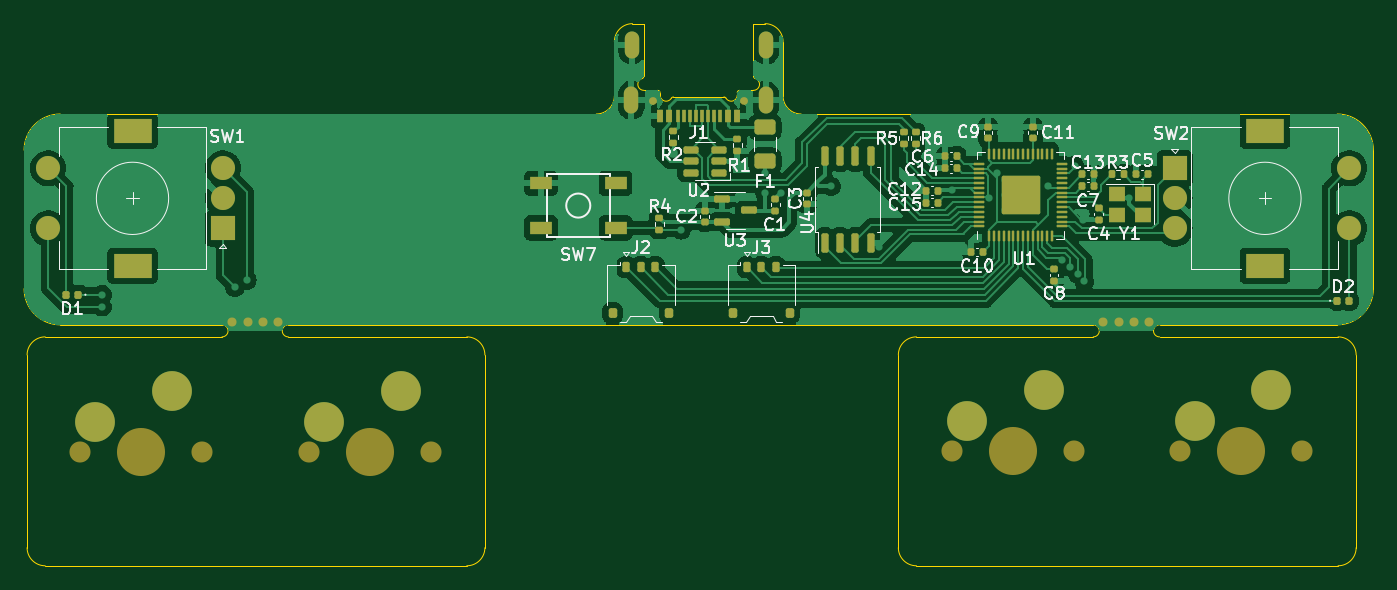
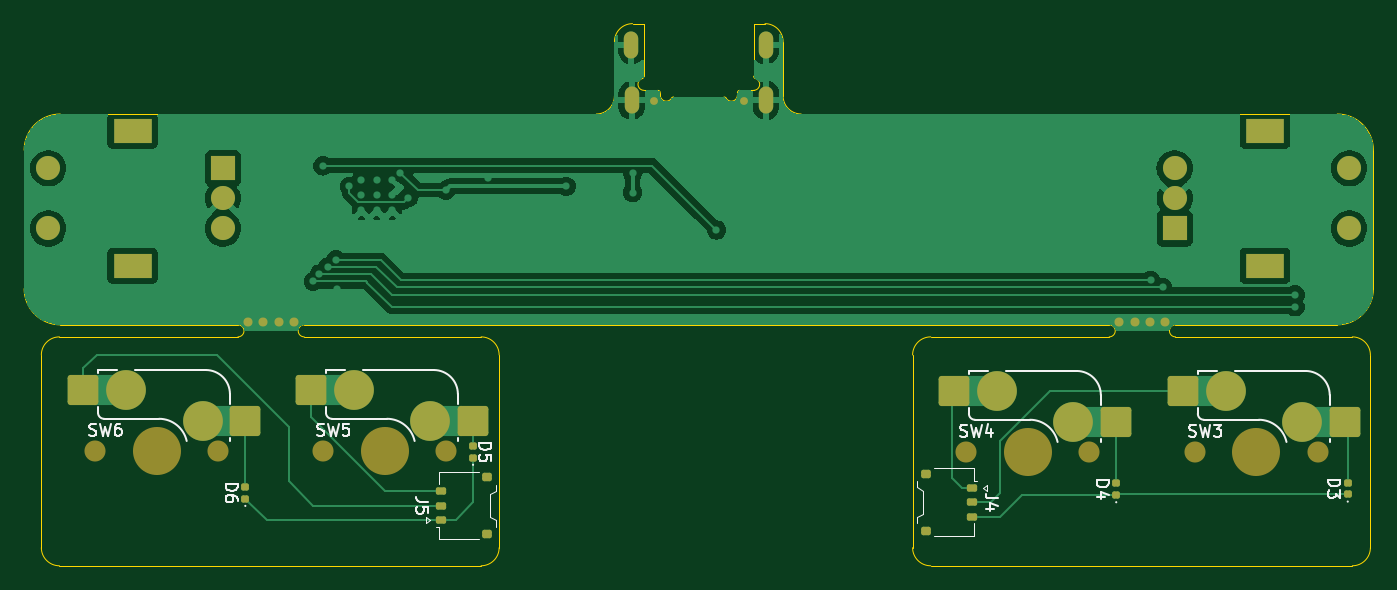
Circuit board: 11 layer files. Board 112.0 x 45.0 mm.
- bottom_copper: 4k-mania-keypad-B_Cu.gbl (54435 bytes)
- bottom_mask: 4k-mania-keypad-B_Mask.gbs (3768 bytes)
- paste: 4k-mania-keypad-B_Paste.gbp (2308 bytes)
- bottom_silk: 4k-mania-keypad-B_Silkscreen.gbo (19766 bytes)
- outline: 4k-mania-keypad-Edge_Cuts.gm1 (4141 bytes)
- top_copper: 4k-mania-keypad-F_Cu.gtl (115777 bytes)
- top_mask: 4k-mania-keypad-F_Mask.gts (8274 bytes)
- paste: 4k-mania-keypad-F_Paste.gtp (6903 bytes)
- top_silk: 4k-mania-keypad-F_Silkscreen.gto (52543 bytes)
- drill: 4k-mania-keypad-NPTH.drl (887 bytes)
- drill: 4k-mania-keypad-PTH.drl (1744 bytes)

=== bottom_copper: 4k-mania-keypad-B_Cu.gbl (54435 bytes, source omitted) ===
=== bottom_mask: 4k-mania-keypad-B_Mask.gbs ===
G04 #@! TF.GenerationSoftware,KiCad,Pcbnew,7.0.9*
G04 #@! TF.CreationDate,2023-12-24T11:08:21-08:00*
G04 #@! TF.ProjectId,4k-mania-keypad,346b2d6d-616e-4696-912d-6b6579706164,rev?*
G04 #@! TF.SameCoordinates,PX5ac6868PY7028288*
G04 #@! TF.FileFunction,Soldermask,Bot*
G04 #@! TF.FilePolarity,Negative*
%FSLAX46Y46*%
G04 Gerber Fmt 4.6, Leading zero omitted, Abs format (unit mm)*
G04 Created by KiCad (PCBNEW 7.0.9) date 2023-12-24 11:08:21*
%MOMM*%
%LPD*%
G01*
G04 APERTURE LIST*
G04 Aperture macros list*
%AMRoundRect*
0 Rectangle with rounded corners*
0 $1 Rounding radius*
0 $2 $3 $4 $5 $6 $7 $8 $9 X,Y pos of 4 corners*
0 Add a 4 corners polygon primitive as box body*
4,1,4,$2,$3,$4,$5,$6,$7,$8,$9,$2,$3,0*
0 Add four circle primitives for the rounded corners*
1,1,$1+$1,$2,$3*
1,1,$1+$1,$4,$5*
1,1,$1+$1,$6,$7*
1,1,$1+$1,$8,$9*
0 Add four rect primitives between the rounded corners*
20,1,$1+$1,$2,$3,$4,$5,0*
20,1,$1+$1,$4,$5,$6,$7,0*
20,1,$1+$1,$6,$7,$8,$9,0*
20,1,$1+$1,$8,$9,$2,$3,0*%
G04 Aperture macros list end*
%ADD10R,2.000000X2.000000*%
%ADD11C,2.000000*%
%ADD12R,3.200000X2.000000*%
%ADD13C,0.750000*%
%ADD14C,0.650000*%
%ADD15O,1.200000X2.250000*%
%ADD16RoundRect,0.147500X0.172500X-0.147500X0.172500X0.147500X-0.172500X0.147500X-0.172500X-0.147500X0*%
%ADD17C,1.750000*%
%ADD18C,3.987800*%
%ADD19C,3.300000*%
%ADD20RoundRect,0.250000X1.025000X1.000000X-1.025000X1.000000X-1.025000X-1.000000X1.025000X-1.000000X0*%
%ADD21RoundRect,0.150000X-0.275000X0.150000X-0.275000X-0.150000X0.275000X-0.150000X0.275000X0.150000X0*%
%ADD22RoundRect,0.175000X-0.225000X0.175000X-0.225000X-0.175000X0.225000X-0.175000X0.225000X0.175000X0*%
%ADD23RoundRect,0.150000X0.275000X-0.150000X0.275000X0.150000X-0.275000X0.150000X-0.275000X-0.150000X0*%
%ADD24RoundRect,0.175000X0.225000X-0.175000X0.225000X0.175000X-0.225000X0.175000X-0.225000X-0.175000X0*%
G04 APERTURE END LIST*
D10*
X16315000Y28105000D03*
D11*
X16315000Y33105000D03*
X16315000Y30605000D03*
D12*
X8815000Y25005000D03*
X8815000Y36205000D03*
D11*
X1815000Y33105000D03*
X1815000Y28105000D03*
D13*
X17090000Y20355000D03*
X18360000Y20355000D03*
X19630000Y20355000D03*
X20900000Y20355000D03*
D10*
X95315000Y33105000D03*
D11*
X95315000Y28105000D03*
X95315000Y30605000D03*
D12*
X102815000Y36205000D03*
X102815000Y25005000D03*
D11*
X109815000Y28105000D03*
X109815000Y33105000D03*
D14*
X59555000Y38665000D03*
X52055000Y38665000D03*
D15*
X61400000Y43345000D03*
X61380000Y38745000D03*
X50250000Y43345000D03*
X50230000Y38745000D03*
D13*
X89410000Y20355000D03*
X90680000Y20355000D03*
X91950000Y20355000D03*
X93220000Y20355000D03*
D16*
X1945000Y6040000D03*
X1945000Y7010000D03*
D17*
X86975000Y9605000D03*
D18*
X81895000Y9605000D03*
D17*
X76815000Y9605000D03*
D19*
X78085000Y12145000D03*
D20*
X74535000Y12145000D03*
X87985000Y14685000D03*
D19*
X84435000Y14685000D03*
D21*
X33170000Y6575000D03*
X33170000Y5375000D03*
X33170000Y4175000D03*
D22*
X36945000Y7725000D03*
X36945000Y3025000D03*
D16*
X93452740Y5682338D03*
X93452740Y6652338D03*
D17*
X105895000Y9605000D03*
D18*
X100815000Y9605000D03*
D17*
X95735000Y9605000D03*
D19*
X97005000Y12145000D03*
D20*
X93455000Y12145000D03*
X106905000Y14685000D03*
D19*
X103355000Y14685000D03*
D17*
X33605000Y9525000D03*
D18*
X28525000Y9525000D03*
D17*
X23445000Y9525000D03*
D19*
X24715000Y12065000D03*
D20*
X21165000Y12065000D03*
X34615000Y14605000D03*
D19*
X31065000Y14605000D03*
D23*
X77180000Y3905000D03*
X77180000Y5105000D03*
X77180000Y6305000D03*
D24*
X73405000Y2755000D03*
X73405000Y7455000D03*
D16*
X74550091Y9092676D03*
X74550091Y10062676D03*
X21161938Y5985352D03*
X21161938Y6955352D03*
D17*
X14605000Y9525000D03*
D18*
X9525000Y9525000D03*
D17*
X4445000Y9525000D03*
D19*
X5715000Y12065000D03*
D20*
X2165000Y12065000D03*
X15615000Y14605000D03*
D19*
X12065000Y14605000D03*
M02*

=== paste: 4k-mania-keypad-B_Paste.gbp (2308 bytes, source withheld) ===
=== bottom_silk: 4k-mania-keypad-B_Silkscreen.gbo (19766 bytes, source omitted) ===
=== outline: 4k-mania-keypad-Edge_Cuts.gm1 ===
G04 #@! TF.GenerationSoftware,KiCad,Pcbnew,7.0.9*
G04 #@! TF.CreationDate,2023-12-24T11:08:21-08:00*
G04 #@! TF.ProjectId,4k-mania-keypad,346b2d6d-616e-4696-912d-6b6579706164,rev?*
G04 #@! TF.SameCoordinates,PX5ac6868PY7028288*
G04 #@! TF.FileFunction,Profile,NP*
%FSLAX46Y46*%
G04 Gerber Fmt 4.6, Leading zero omitted, Abs format (unit mm)*
G04 Created by KiCad (PCBNEW 7.0.9) date 2023-12-24 11:08:21*
%MOMM*%
%LPD*%
G01*
G04 APERTURE LIST*
G04 #@! TA.AperFunction,Profile*
%ADD10C,0.100000*%
G04 #@! TD*
G04 #@! TA.AperFunction,Profile*
%ADD11C,0.050000*%
G04 #@! TD*
G04 #@! TA.AperFunction,Profile*
%ADD12C,0.080000*%
G04 #@! TD*
G04 APERTURE END LIST*
D10*
X62815000Y43605000D02*
X62815000Y39105000D01*
X50315000Y45105000D02*
G75*
G03*
X48815000Y43605000I0J-1500000D01*
G01*
X88565000Y19105000D02*
X73885000Y19105000D01*
X110385000Y17605000D02*
G75*
G03*
X108885000Y19105000I-1500000J0D01*
G01*
X38065000Y1605000D02*
X38065000Y17605000D01*
X47315000Y37605000D02*
G75*
G03*
X48815000Y39105000I0J1500000D01*
G01*
X50315000Y45105000D02*
X51259999Y45100000D01*
X1565000Y105000D02*
X36565000Y105000D01*
X65000Y17605000D02*
X65000Y1605000D01*
X48815000Y43605000D02*
X48815000Y39105000D01*
X64315000Y37605000D02*
X108815000Y37605000D01*
X72385000Y17605000D02*
X72385000Y1605000D01*
X108885000Y19105000D02*
X94065000Y19105000D01*
X73885000Y19105000D02*
G75*
G03*
X72385000Y17605000I0J-1500000D01*
G01*
X62815000Y43605000D02*
G75*
G03*
X61315000Y45105000I-1500000J0D01*
G01*
X111815000Y23105000D02*
X111815000Y34605000D01*
X61315000Y45105000D02*
X60359999Y45100000D01*
X108885000Y105000D02*
G75*
G03*
X110385000Y1605000I0J1500000D01*
G01*
X1565000Y19105000D02*
X16245000Y19105000D01*
X-185000Y23105000D02*
G75*
G03*
X2815000Y20105000I3000000J0D01*
G01*
X2815000Y37605000D02*
X47315000Y37605000D01*
X110385000Y1605000D02*
X110385000Y17605000D01*
X62815000Y39105000D02*
G75*
G03*
X64315000Y37605000I1500000J0D01*
G01*
X108815000Y20105000D02*
G75*
G03*
X111815000Y23105000I0J3000000D01*
G01*
X72385000Y1605000D02*
G75*
G03*
X73885000Y105000I1500000J0D01*
G01*
X21745000Y20105000D02*
X88565000Y20105000D01*
X38065000Y17605000D02*
G75*
G03*
X36565000Y19105000I-1500000J0D01*
G01*
X73885000Y105000D02*
X108885000Y105000D01*
X36565000Y105000D02*
G75*
G03*
X38065000Y1605000I0J1500000D01*
G01*
X108815000Y20105000D02*
X94065000Y20105000D01*
X1565000Y19105000D02*
G75*
G03*
X65000Y17605000I0J-1500000D01*
G01*
X-185000Y23105000D02*
X-185000Y34605000D01*
X2815000Y37605000D02*
G75*
G03*
X-185000Y34605000I0J-3000000D01*
G01*
X65000Y1605000D02*
G75*
G03*
X1565000Y105000I1500000J0D01*
G01*
X16245000Y20105000D02*
X2815000Y20105000D01*
X111815000Y34605000D02*
G75*
G03*
X108815000Y37605000I-3000000J0D01*
G01*
X36565000Y19105000D02*
X21745000Y19105000D01*
D11*
X21745000Y20105000D02*
G75*
G03*
X21745000Y19105000I0J-500000D01*
G01*
X16245000Y19105000D02*
G75*
G03*
X16245000Y20105000I0J500000D01*
G01*
D12*
X60359999Y40740821D02*
X60359999Y45100000D01*
X59209998Y39570000D02*
X60359999Y39570000D01*
X59009999Y39170000D02*
X59009999Y39370000D01*
X55809999Y39020000D02*
X57903781Y39020000D01*
X55809999Y39020000D02*
X53716217Y39020000D01*
X52609999Y39170000D02*
X52609999Y39370000D01*
X52410000Y39570000D02*
X51259999Y39570000D01*
X51259999Y40740821D02*
X51259999Y45100000D01*
X60359999Y39570001D02*
G75*
G03*
X60502856Y40549156I-1J499999D01*
G01*
X60360000Y40740821D02*
G75*
G03*
X60502856Y40549159I199998J-1D01*
G01*
X58076986Y38920000D02*
G75*
G03*
X59009999Y39170000I433013J250000D01*
G01*
X59209998Y39570000D02*
G75*
G03*
X59009998Y39370000I1J-200001D01*
G01*
X58076986Y38920000D02*
G75*
G03*
X57903781Y39020000I-173205J-100000D01*
G01*
X53716217Y39019985D02*
G75*
G03*
X53543012Y38920000I-17J-199985D01*
G01*
X52610001Y39170000D02*
G75*
G03*
X53543012Y38920000I499999J0D01*
G01*
X52609999Y39370000D02*
G75*
G03*
X52410000Y39569999I-199999J0D01*
G01*
X51117142Y40549158D02*
G75*
G03*
X51259999Y39569999I142858J-479158D01*
G01*
X51117127Y40549208D02*
G75*
G03*
X51259999Y40740821I-57027J191592D01*
G01*
D11*
X94065000Y20105000D02*
G75*
G03*
X94065000Y19105000I0J-500000D01*
G01*
X88565000Y19105000D02*
G75*
G03*
X88565000Y20105000I0J500000D01*
G01*
M02*

=== top_copper: 4k-mania-keypad-F_Cu.gtl (115777 bytes, source omitted) ===
=== top_mask: 4k-mania-keypad-F_Mask.gts (8274 bytes, source omitted) ===
=== paste: 4k-mania-keypad-F_Paste.gtp (6903 bytes, source omitted) ===
=== top_silk: 4k-mania-keypad-F_Silkscreen.gto (52543 bytes, source omitted) ===
=== drill: 4k-mania-keypad-NPTH.drl ===
M48
; DRILL file {KiCad 7.0.9} date Sunday, December 24, 2023 at 11:09:32 AM
; FORMAT={-:-/ absolute / metric / decimal}
; #@! TF.CreationDate,2023-12-24T11:09:32-08:00
; #@! TF.GenerationSoftware,Kicad,Pcbnew,7.0.9
; #@! TF.FileFunction,NonPlated,1,2,NPTH
FMAT,2
METRIC
; #@! TA.AperFunction,NonPlated,NPTH,ComponentDrill
T1C0.650
; #@! TA.AperFunction,NonPlated,NPTH,ComponentDrill
T2C0.750
; #@! TA.AperFunction,NonPlated,NPTH,ComponentDrill
T3C1.750
; #@! TA.AperFunction,NonPlated,NPTH,ComponentDrill
T4C3.988
%
G90
G05
T1
X147.24Y-78.94
X154.74Y-78.94
T2
X112.275Y-97.25
X113.545Y-97.25
X114.815Y-97.25
X116.085Y-97.25
X184.595Y-97.25
X185.865Y-97.25
X187.135Y-97.25
X188.405Y-97.25
T3
X99.63Y-108.08
X109.79Y-108.08
X118.63Y-108.08
X128.79Y-108.08
X172.0Y-108.0
X182.16Y-108.0
X190.92Y-108.0
X201.08Y-108.0
T4
X104.71Y-108.08
X123.71Y-108.08
X177.08Y-108.0
X196.0Y-108.0
T0
M30

=== drill: 4k-mania-keypad-PTH.drl ===
M48
; DRILL file {KiCad 7.0.9} date Sunday, December 24, 2023 at 11:09:32 AM
; FORMAT={-:-/ absolute / metric / decimal}
; #@! TF.CreationDate,2023-12-24T11:09:32-08:00
; #@! TF.GenerationSoftware,Kicad,Pcbnew,7.0.9
; #@! TF.FileFunction,Plated,1,2,PTH
FMAT,2
METRIC
; #@! TA.AperFunction,Plated,PTH,ViaDrill
T1C0.300
; #@! TA.AperFunction,Plated,PTH,ComponentDrill
T2C0.350
; #@! TA.AperFunction,Plated,PTH,ViaDrill
T3C0.400
; #@! TA.AperFunction,Plated,PTH,ComponentDrill
T4C0.600
; #@! TA.AperFunction,Plated,PTH,ComponentDrill
T5C1.000
; #@! TA.AperFunction,Plated,PTH,ComponentDrill
T6C1.500
; #@! TA.AperFunction,Plated,PTH,ComponentDrill
T7C3.000
%
G90
G05
T1
X101.5Y-95.0
X101.5Y-96.0
X112.5Y-94.4
X113.5Y-93.801
X149.53Y-89.629
X156.5Y-84.874
X156.5Y-86.523
X157.815Y-86.523
X162.0Y-86.0
X166.0Y-91.0
X168.5Y-85.35
X172.0Y-86.325
X173.0Y-91.0
X175.106Y-86.935
X175.761Y-84.874
X180.0Y-86.0
X181.0Y-94.5
X181.136Y-92.102
X181.798Y-92.701
X182.2Y-84.3
X182.488Y-93.287
X182.936Y-88.788
X183.0Y-93.9
X186.7Y-87.0
T2
X176.45Y-85.45
X176.45Y-86.725
X176.45Y-88.0
X177.725Y-85.45
X177.725Y-86.725
X177.725Y-88.0
X179.0Y-85.45
X179.0Y-86.725
X179.0Y-88.0
T3
X148.9Y-83.199
T5
X97.0Y-84.5
X97.0Y-89.5
X111.5Y-84.5
X111.5Y-87.0
X111.5Y-89.5
X190.5Y-84.5
X190.5Y-87.0
X190.5Y-89.5
X205.0Y-84.5
X205.0Y-89.5
T7
X100.9Y-105.54
X107.25Y-103.0
X119.9Y-105.54
X126.25Y-103.0
X173.27Y-105.46
X179.62Y-102.92
X192.19Y-105.46
X198.54Y-102.92
T4
X145.415Y-78.335G85X145.415Y-79.385
G05
X145.435Y-73.735G85X145.435Y-74.785
G05
X156.565Y-78.335G85X156.565Y-79.385
G05
X156.585Y-73.735G85X156.585Y-74.785
G05
T6
X104.65Y-81.4G85X103.35Y-81.4
G05
X104.65Y-92.6G85X103.35Y-92.6
G05
X197.35Y-81.4G85X198.65Y-81.4
G05
X197.35Y-92.6G85X198.65Y-92.6
G05
T0
M30
